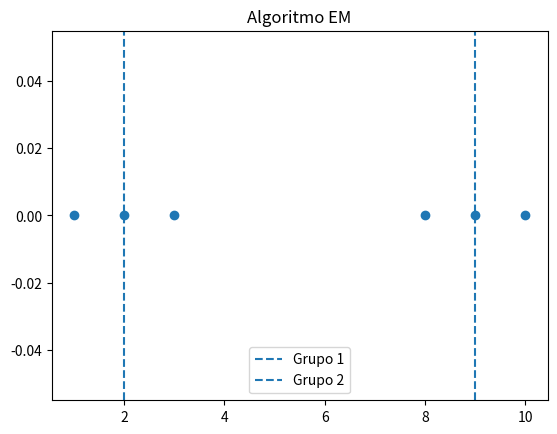

Recreate this plot in Python.
import numpy as np
import matplotlib.pyplot as plt

# =========================
# Datos
# =========================

X = np.array([1, 2, 3, 8, 9, 10])

# =========================
# Inicialización
# =========================

# Medias iniciales
mu1 = 2
mu2 = 9

# Varianza fija
sigma = 1.5

# Probabilidades iniciales
pi1 = 0.5
pi2 = 0.5

# Cantidad de iteraciones
iteraciones = 10

# =========================
# Función gaussiana
# =========================

def gauss(x, mu, sigma):

    return (
        1 / np.sqrt(2 * np.pi * sigma**2)
    ) * np.exp(
        -(x - mu)**2 / (2 * sigma**2)
    )

# =========================
# Algoritmo EM
# =========================

for iteracion in range(iteraciones):

    # =====================
    # E-STEP
    # =====================

    r1 = pi1 * gauss(X, mu1, sigma)
    r2 = pi2 * gauss(X, mu2, sigma)

    total = r1 + r2

    # Responsabilidades
    r1 /= total
    r2 /= total

    # =====================
    # M-STEP
    # =====================

    mu1 = np.sum(r1 * X) / np.sum(r1)
    mu2 = np.sum(r2 * X) / np.sum(r2)

    pi1 = np.mean(r1)
    pi2 = np.mean(r2)

    # =====================
    # Mostrar resultados
    # =====================

    print(f"\nIteración {iteracion+1}")

    print("Media grupo 1:", round(mu1, 3))
    print("Media grupo 2:", round(mu2, 3))

# =========================
# Graficar datos
# =========================

plt.scatter(X, np.zeros_like(X))

plt.axvline(mu1, linestyle="--", label="Grupo 1")
plt.axvline(mu2, linestyle="--", label="Grupo 2")

plt.legend()

plt.title("Algoritmo EM")
plt.show()
